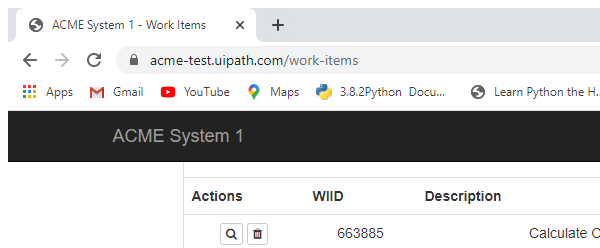
Task: Robotic Enterprise Framework
Workflow: ACMEData

Step 1: Attach Browser 'chrome.exe ACME' in window 'ACME System 1 - Work Items' (chrome.exe)

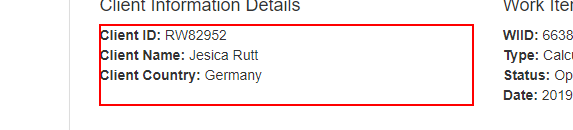
Step 2: get-text from the paragraph in window 'ACME System 1 - Work Items' (chrome.exe)

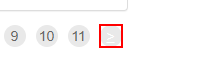
Step 3: find the link '>' in window 'ACME System 1 - Work Items' (chrome.exe)

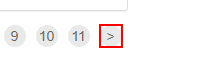
Step 4: click on the link '>' in window 'ACME System 1 - Work Items' (chrome.exe)